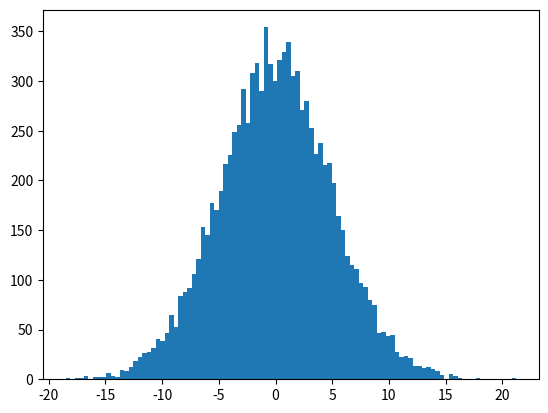

Write the Python code that produced this figure.
#Normal Data Distribution
import numpy as np
import matplotlib.pyplot as plt

x=np.random.normal(0.0,5.0,10000)
print(x)
plt.hist(x,100)
plt.show()